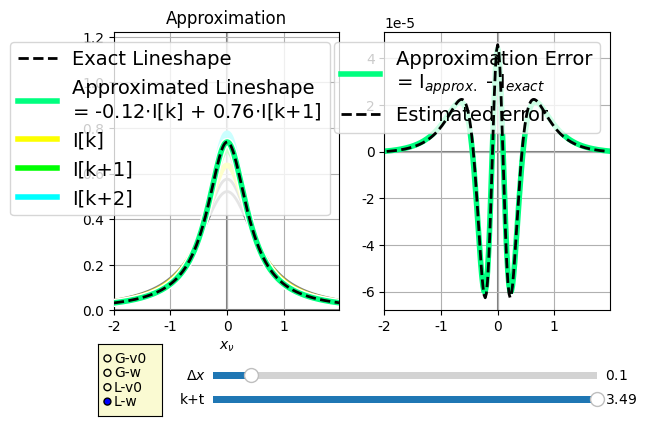

Recreate this plot in Python.
import numpy as np
import matplotlib.pyplot as plt
from math import factorial
import sys
from matplotlib.widgets import Slider, Button, RadioButtons
from matplotlib import cm
from matplotlib.colors import ListedColormap, LinearSegmentedColormap
import matplotlib as mpl
mpl.rc('font',family='Times New Roman')

def gG(x):
    return 2*np.sqrt(np.log(2)/np.pi)*np.exp(-4*np.log(2)*x**2)

def gL(x):
    return 2/((np.pi) * (4*x**2 + 1))

axcolor = 'lightgoldenrodyellow'
fig, (ax1,ax2) = plt.subplots(1,2,sharex=True)
v0w = 'w'
dx = 0.02
x_max = 4.0
x = np.arange(-x_max/2,x_max/2,dx)

cdict = {'red':  [(0.00,1,1),
                  (0.25,1,1),
                  (0.50,1,1),
                  (0.75,0,0),
                  (1.00,0,0)],

         'green':[(0.00,0,0),
                  (0.25,0,0),
                  (0.50,1,1),
                  (0.75,1,1),
                  (1.00,1,1)],
         
         'blue': [(0.00,1,1),
                  (0.25,0,0),
                  (0.50,0,0),
                  (0.75,0,0),
                  (1.00,1,1)],}

cmap = LinearSegmentedColormap('cmap',cdict)
colors = [cmap(i/4) for i in range(5)] 

clist = [ (0.00,0,0),
          (0.25,0.9,0.9),
          (0.50,0.9,0.9),
          (0.75,0.9,0.9),
          (1.00,0,0)]
cdict2 = {'red': clist,'green':clist,'blue':clist}         
cmap2 = LinearSegmentedColormap('cmap2',cdict2)

g = gL
Dx = 0.1
kt = 3.49

w = np.exp((kt-2)*Dx)
k1 = int(kt+0.5)
k0 = k1 - 1
k2 = k1 + 1
t = kt - k1

a0 = 0.5*t*(t-1)
a1 = 1 - t**2
a2 = 0.5*t*(t+1)

##Ie = g(x + (kt-2)*Dx)
##Im = g(x + (k-2)*Dx)
##Ip = g(x + (k-1)*Dx)
##I_list = [g(x + (k-2)*Dx) for k in range(5)]

w_arr = np.exp(np.arange(-2,3)*Dx)
Ie = g(x*w)*w
I0 = g(x*w_arr[k0])*w_arr[k0]
I1 = g(x*w_arr[k1])*w_arr[k1]
I2 = g(x*w_arr[k2])*w_arr[k2]
I_list = [g(x*wi)*wi for wi in w_arr]

Ia = a0*I0 + a1*I1 + a2*I2

##dIdx = (Ie[2:] - Ie[:-2])/(2*dx)
##d2Idx2 = (Ie[2:] - 2*Ie[1:-1] + Ie[:-2])/dx**2
##Y = Ie[1:-1] + 3*x[1:-1]*dIdx + x[1:-1]**2*d2Idx2
##Ierr_est = t*(1-t)*Dx**2/2 * Y

xdIdx    = x[2:-2]    * (Ie[3:-1] -   Ie[1:-3]                       )/(2*dx   )
x2d2Idx2 = x[2:-2]**2 * (Ie[1:-3] - 2*Ie[2:-2] +   Ie[3:-1]          )/   dx**2
x3d3Idx3 = x[2:-2]**3 * (Ie[4:  ] - 2*Ie[3:-1] + 2*Ie[1:-3] - Ie[:-4])/(2*dx**3)

Y3 = Ie[2:-2] + 7*xdIdx + 6*x2d2Idx2 + x3d3Idx3
Ierr_est = t*(1-t**2)*Dx**3/6 * Y3

p_list = [ax1.plot(x,I,c='gray',lw=2)[0] for I in I_list]
pe, = ax1.plot(x,Ie,'--',lw=2,c='k',label= 'Exact Lineshape',zorder = 30)
pabg, = ax1.plot(x,Ia,lw=6,c='w',zorder = 10)
pa, = ax1.plot(x,Ia,lw=4,c=cmap(kt/4),zorder = 20,label = 'Approximated Lineshape\n= {:.2f}$\\cdot$I[k] + {:.2f}$\\cdot$I[k+1]'.format(a0,a1))

p0, = ax1.plot(x,I0,lw=4,c=colors[k0],alpha = 1,label='I[k]')
p1, = ax1.plot(x,I1,lw=4,c=colors[k1],alpha = 1,label='I[k+1]')
p2, = ax1.plot(x,I2,lw=4,c=colors[k2],alpha = 1,label='I[k+2]')

p_err,   = ax2.plot(x,Ia-Ie,lw = 4,c=cmap(kt/4),label='Approximation Error\n= I$_{approx.}$ - I$_{exact}$')
p_err_e, = ax2.plot(x[2:-2],Ierr_est,'k--',lw = 2,zorder = 20,label='Estimated error')



ax1.grid(True)
ax1.axhline(0,c='gray',zorder = -10)
ax1.axvline(0,c='gray',zorder = -10)
ax1.set_title('Approximation')
ax1.set_xlim(x[0],x[-1])
ax1.set_xlabel('$x_\\nu$')
ax1.set_ylim(0,np.exp( 2*Dx))
ax1.legend(loc=1,fontsize=14)

ax2.grid(True)
ax2.axhline(0,c='gray',zorder = -10)
ax2.axvline(0,c='gray',zorder = -10)
ax2.legend(loc=1,fontsize=14)

plt.subplots_adjust(bottom=0.3)

axx = plt.axes([0.28, 0.1,  0.6, 0.03], facecolor=axcolor)
axp = plt.axes([0.28, 0.15, 0.6, 0.03], facecolor=axcolor)

sp  = Slider(axp, '$\\Delta x$', 0, 1, valinit=Dx)
sx  = Slider(axx, 'k+t', 0.5,  3.49, valinit=kt)

rax = plt.axes([0.1, 0.08, 0.10, 0.15], facecolor=axcolor)
radio = RadioButtons(rax, ('G-v0','G-w','L-v0','L-w'), active=3)
plt.ion()


def update(val):

    Dx = sp.val
    kt = sx.val

    k1 = int(kt+0.5)
    k0 = k1 - 1
    k2 = k1 + 1
    t = kt - k1
    t2 = (t + 1)%1.0

    a0 = 0.5*t*(t-1)
    a1 = 1-t**2
    a2 = 0.5*t*(t+1)
    
    if v0w == 'v0':
        x = np.arange(-(x_max//(2*Dx))*Dx,(x_max//(2*Dx))*Dx+Dx,Dx)
        Ie = g(x - (kt-2)*Dx)
        Im = g(x - (k-2)*Dx)
        Ip = g(x - (k-1)*Dx)
        I_list = [g(x - (k-2)*Dx) for k in range(3)]

##        dIdx   = np.ediff1d(Ie,to_end = 0)/dx
##        d2Idx2 = np.ediff1d(dIdx,to_end = 0)/dx
##        Ierr_est   = t*(1-t)*Dx**2/2 * d2Idx2 
        
    else:
        x = np.arange(-x_max/2,x_max/2,dx)
        w     = np.exp((kt-2)*Dx)
        w_arr = np.exp(np.arange(-2,3)*Dx)

        Ie = g(x*w)*w
        I0 = g(x*w_arr[k0])*w_arr[k0]
        I1 = g(x*w_arr[k1])*w_arr[k1]
        I2 = g(x*w_arr[k2])*w_arr[k2]
        
        I_list = [g(x*wi)*wi for wi in w_arr]

        xdIdx    = x[2:-2]    * (Ie[3:-1] -   Ie[1:-3]                       )/(2*dx   )
        x2d2Idx2 = x[2:-2]**2 * (Ie[1:-3] - 2*Ie[2:-2] +   Ie[3:-1]          )/   dx**2
        x3d3Idx3 = x[2:-2]**3 * (Ie[4:  ] - 2*Ie[3:-1] + 2*Ie[1:-3] - Ie[:-4])/(2*dx**3)

        Y3 = Ie[2:-2] + 7*xdIdx + 6*x2d2Idx2 + x3d3Idx3
        Ierr_est = t*(1-t**2)*Dx**3/6 * Y3

##        Y2 = Ie[1:-1] + 3*x[1:-1]*dIdx + x[1:-1]**2*d2Idx2
##        Ierr_est = t2*(1-t2)*Dx**2/2 * Y2

    Ia = a0*I0 + a1*I1 + a2*I2

    pa.set_xdata(x)
    pa.set_ydata(Ia)
    pa.set_c(cmap(kt/4))
    pa.set_label('Approximated Lineshape\n= {:.2f}$\\cdot$I[k] + {:.2f}$\\cdot$I[k+1]'.format(a0,a1))

    pabg.set_xdata(x)
    pabg.set_ydata(Ia)

    
    [(p.set_xdata(x),p.set_ydata(I)) for I,p in zip(I_list,p_list)]

    pe.set_xdata(x)
    pe.set_ydata(Ie)

    p0.set_xdata(x)
    p0.set_ydata(I0)
    p0.set_alpha(np.abs(a0))
    p0.set_c(colors[k0])

    p1.set_xdata(x)
    p1.set_ydata(I1)
    p1.set_alpha(a1)
    p1.set_c(colors[k1])

    p2.set_xdata(x)
    p2.set_ydata(I2)
    p2.set_alpha(np.abs(a2))
    p2.set_c(colors[k2])

    p_err.set_xdata(x)
    p_err.set_ydata(Ia-Ie)
    p_err.set_c(cmap(kt/4))
    p_err_e.set_ydata(Ierr_est)

    ax1.legend(loc=1,fontsize=14)
    ax2.legend(loc=1,fontsize=14)
    fig.canvas.draw_idle()


def change_g(label):
    global g,v0w
    label = label.split('-')
    g   = {'G':gG,'L':gL}[label[0]]
    v0w = label[1]
    update(None)

sx.on_changed(update)
sp.on_changed(update)
radio.on_clicked(change_g)
    
plt.show()

